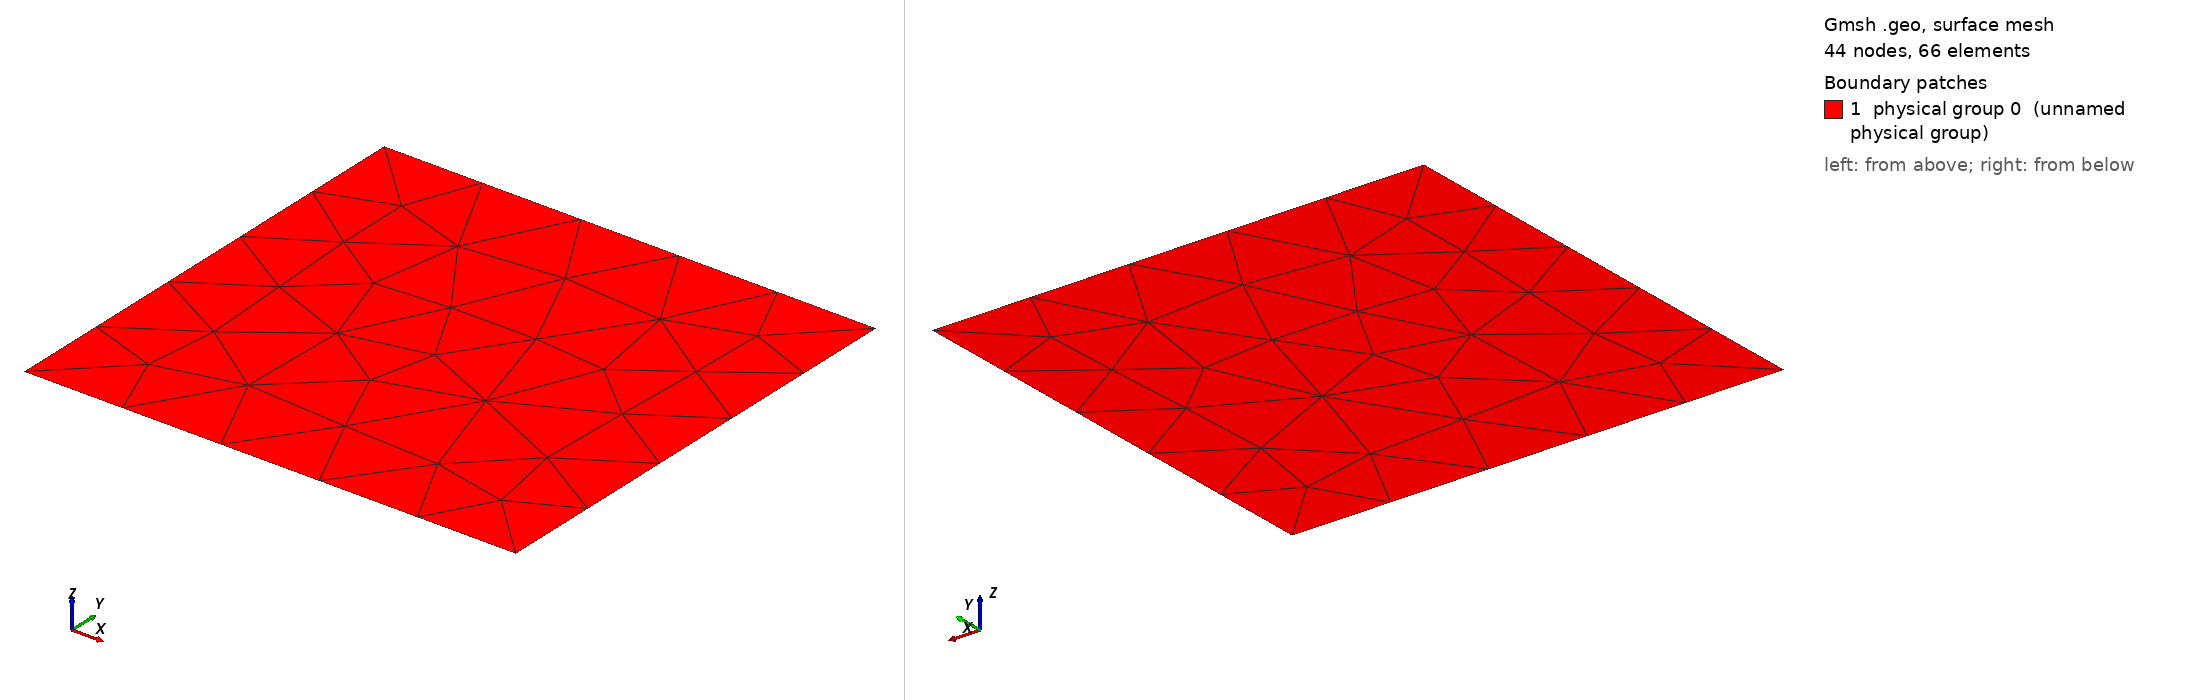

Gmsh geometry script, surface-meshed: 44 nodes, 66 surface elements. Boundary patches (legend numbers): 1 physical group 0 (unnamed physical group). Left view from above one corner, right view from below the opposite corner. Legend entries are the model's physical surfaces. The drawing asked Gmsh for element sizes between 1% and 20% of the model's largest extent; the script's own settings can give other sizes.

=== square-top.geo (drawn) ===
// SPDX-FileCopyrightText: Copyright (c) 2025 The Lethe Authors
// SPDX-License-Identifier: Apache-2.0 WITH LLVM-exception OR LGPL-2.1-or-later

gap = 0.0001;

Point(0) = {gap-0.005, gap, 0.2, 1.0};
Point(1) = {gap-0.005, 0.1-gap, 0.2, 1.0};
Point(2) = {0.1-gap, 0.1-gap, 0.2, 1.0};
Point(3) = {0.1-gap, gap, 0.2, 1.0};

Line(0)={0,1};
Line(1)={1,2};
Line(2)={2,3};
Line(3)={3,0};

Line Loop(1) = {0,1,2,3};

Plane Surface(1) = {1} ;

Physical Surface(0) = {1};
